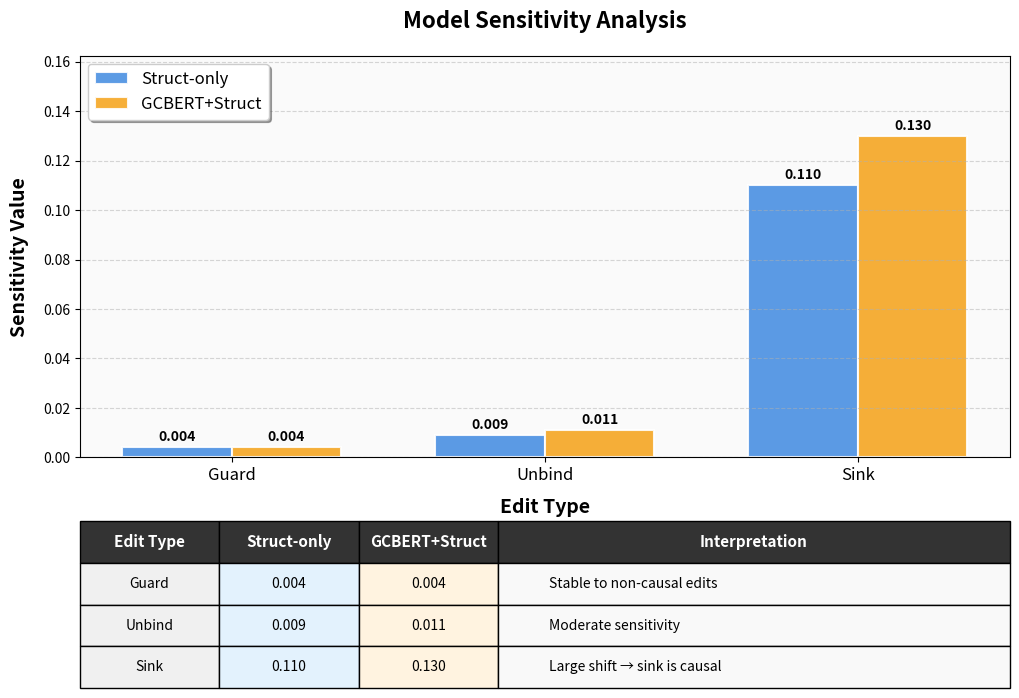

Python code for this plot:
import matplotlib.pyplot as plt
import numpy as np
import pandas as pd

# --- INSERT YOUR COLORS HERE ---
# Replace these hex codes with colors from your image
# You can use a color picker tool like:
# - Windows: PowerToys Color Picker
# - Mac: Digital Color Meter
# - Online: imagecolorpicker.com
COLOR_STRUCT_ONLY = '#4A90E2'  # Replace with your Struct-only color
COLOR_GCBERT = '#F5A623'       # Replace with your GCBERT+Struct color
# ------------------------------

# Data
data = {
    'Edit Type': ['Guard', 'Unbind', 'Sink'],
    'Struct-only': [0.004, 0.009, 0.11],
    'GCBERT+Struct': [0.004, 0.011, 0.13],
    'Interpretation': [
        'Stable to non-causal edits',
        'Moderate sensitivity',
        'Large shift → sink is causal'
    ]
}
df = pd.DataFrame(data)

# Create figure with better proportions
fig, (ax_chart, ax_table) = plt.subplots(2, 1, figsize=(12, 8), 
                                         gridspec_kw={'height_ratios': [3, 1], 'hspace': 0.3})
ax_table.axis('off')

# Bar positions
x = np.arange(len(df))
width = 0.35

# Create bars with custom colors
bars1 = ax_chart.bar(x - width/2, df['Struct-only'], width,
                     label='Struct-only', color=COLOR_STRUCT_ONLY,
                     edgecolor='white', linewidth=1.5, alpha=0.9)
bars2 = ax_chart.bar(x + width/2, df['GCBERT+Struct'], width,
                     label='GCBERT+Struct', color=COLOR_GCBERT,
                     edgecolor='white', linewidth=1.5, alpha=0.9)

# Add value labels
for bars in [bars1, bars2]:
    for bar in bars:
        height = bar.get_height()
        ax_chart.text(bar.get_x() + bar.get_width()/2., height + max(df['Struct-only'].max(), df['GCBERT+Struct'].max()) * 0.01,
                      f'{height:.3f}', ha='center', va='bottom', fontsize=10, weight='bold')

# Styling
ax_chart.set_xlabel('Edit Type', fontsize=14, weight='bold', labelpad=10)
ax_chart.set_ylabel('Sensitivity Value', fontsize=14, weight='bold', labelpad=10)
ax_chart.set_title('Model Sensitivity Analysis', fontsize=16, weight='bold', pad=20)
ax_chart.set_xticks(x)
ax_chart.set_xticklabels(df['Edit Type'], fontsize=12)
ax_chart.legend(loc='upper left', fontsize=12, frameon=True, fancybox=True, shadow=True)
ax_chart.grid(axis='y', linestyle='--', alpha=0.5)
ax_chart.set_facecolor('#fafafa')

# Adjust y-axis for space
max_val = max(df['Struct-only'].max(), df['GCBERT+Struct'].max())
ax_chart.set_ylim(0, max_val * 1.25)

# Create table
table_data = []
for _, row in df.iterrows():
    table_data.append([
        row['Edit Type'],
        f"{row['Struct-only']:.3f}",
        f"{row['GCBERT+Struct']:.3f}",
        row['Interpretation']
    ])

table = ax_table.table(cellText=table_data,
                       colLabels=['Edit Type', 'Struct-only', 'GCBERT+Struct', 'Interpretation'],
                       cellLoc='center',
                       loc='center',
                       colWidths=[0.15, 0.15, 0.15, 0.55])

# Table styling
table.auto_set_font_size(False)
table.set_fontsize(10)
table.scale(1, 2.5)

# Header style
for i in range(4):
    cell = table[(0, i)]
    cell.set_facecolor('#333333')
    cell.set_text_props(weight='bold', color='white', fontsize=11)

# Data cell styles
for i in range(1, len(table_data) + 1):
    table[(i, 0)].set_facecolor('#f0f0f0')  # Edit Type
    table[(i, 1)].set_facecolor('#E3F2FD')  # Struct-only
    table[(i, 2)].set_facecolor('#FFF3E0')  # GCBERT+Struct
    table[(i, 3)].set_facecolor('#f9f9f9')  # Interpretation
    table[(i, 3)].set_text_props(ha='left', fontsize=10)

plt.tight_layout()
plt.show()
